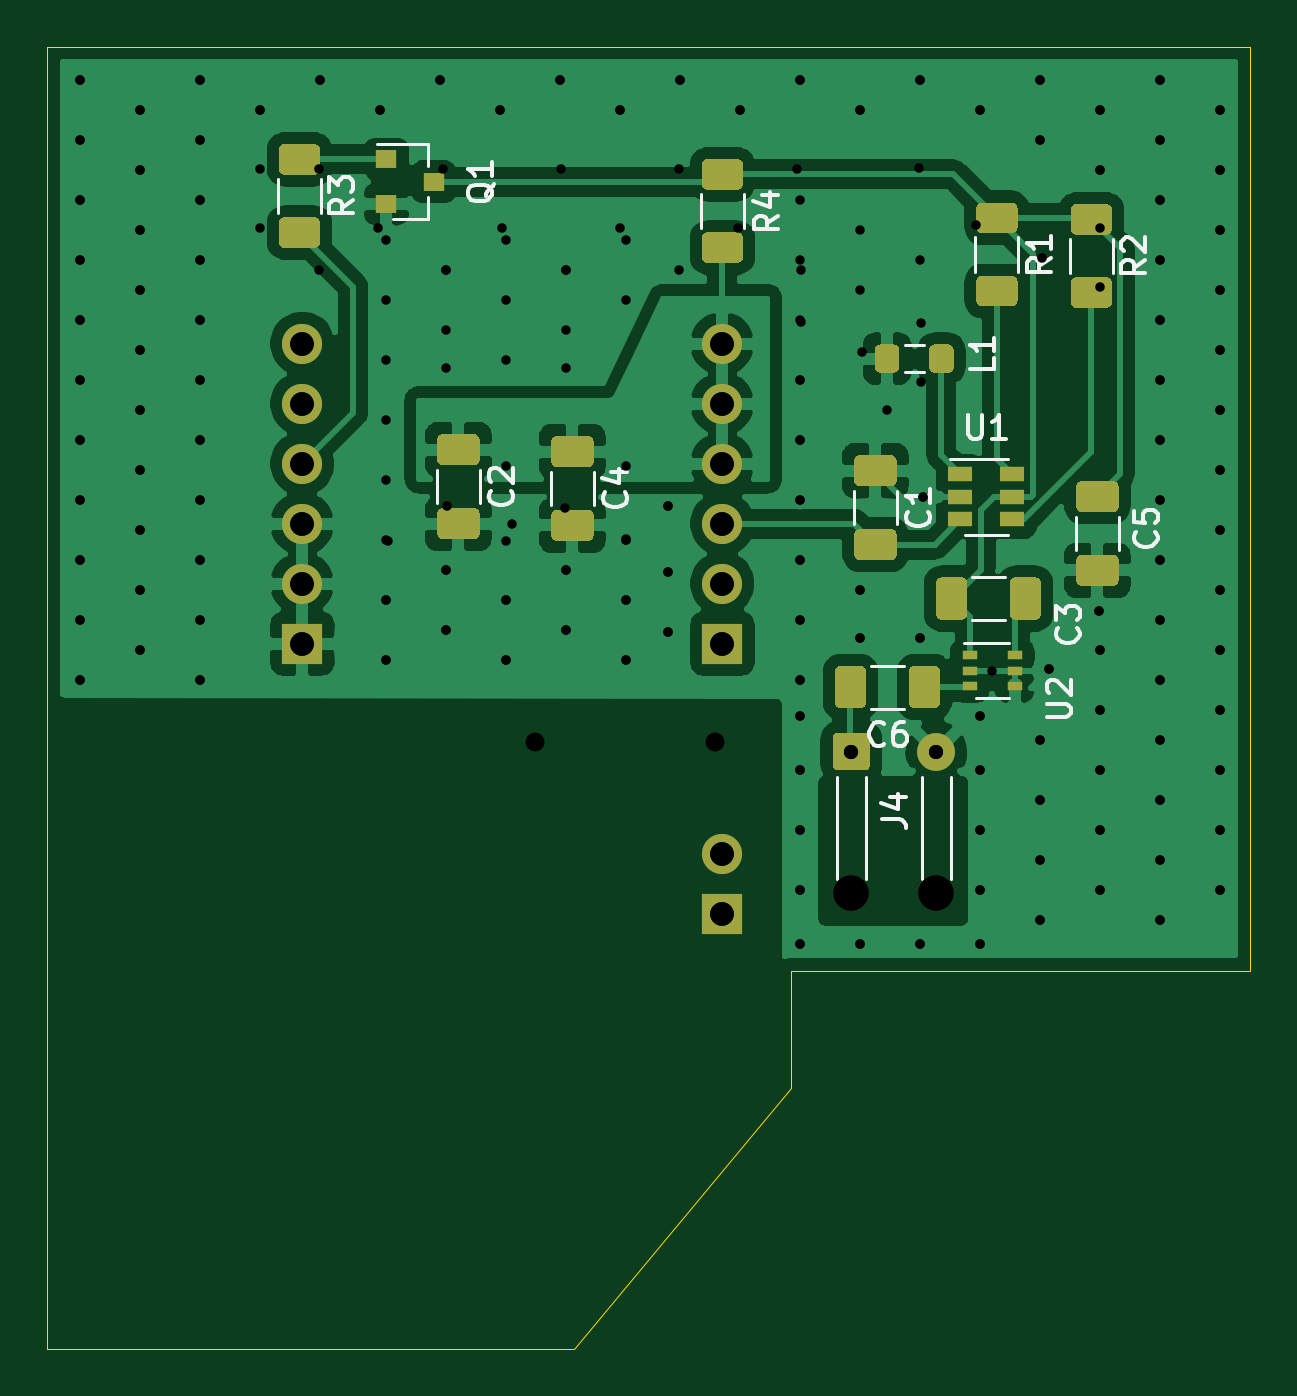
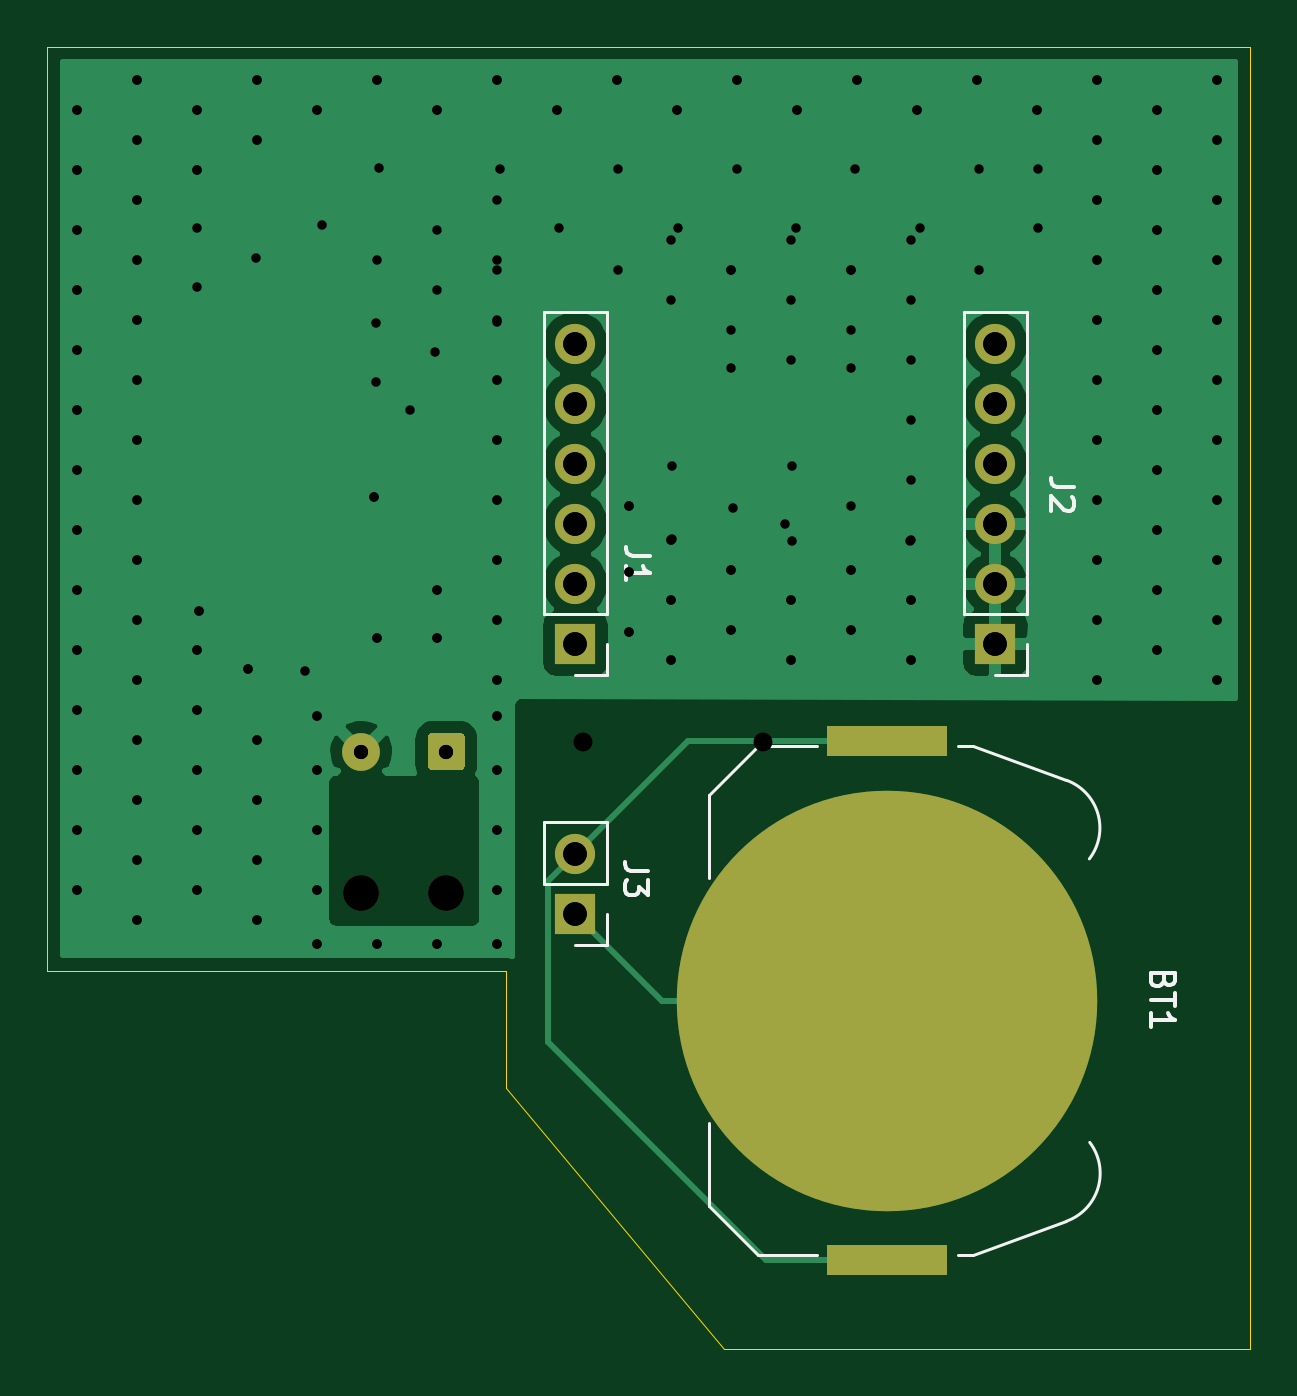
Circuit board: 12 layer files. Board 50.9 x 55.1 mm.
- bottom_copper: fox_hunt_2m_fm-B_Cu.gbr (32178 bytes)
- bottom_mask: fox_hunt_2m_fm-B_Mask.gbr (1615 bytes)
- paste: fox_hunt_2m_fm-B_Paste.gbr (568 bytes)
- bottom_silk: fox_hunt_2m_fm-B_SilkS.gbr (4313 bytes)
- outline: fox_hunt_2m_fm-Edge_Cuts.gbr (859 bytes)
- top_copper: fox_hunt_2m_fm-F_Cu.gbr (104791 bytes)
- top_mask: fox_hunt_2m_fm-F_Mask.gbr (9822 bytes)
- paste: fox_hunt_2m_fm-F_Paste.gbr (8826 bytes)
- top_silk: fox_hunt_2m_fm-F_SilkS.gbr (11692 bytes)
- drill: fox_hunt_2m_fm-NPTH.drl (313 bytes)
- drill: fox_hunt_2m_fm-PTH.drl (2326 bytes)
- drill: fox_hunt_2m_fm.drl (3292 bytes)

=== bottom_copper: fox_hunt_2m_fm-B_Cu.gbr (32178 bytes, source omitted) ===
=== bottom_mask: fox_hunt_2m_fm-B_Mask.gbr ===
%TF.GenerationSoftware,KiCad,Pcbnew,(5.1.9)-1*%
%TF.CreationDate,2021-05-19T15:00:27-04:00*%
%TF.ProjectId,fox_hunt_2m_fm,666f785f-6875-46e7-945f-326d5f666d2e,rev?*%
%TF.SameCoordinates,Original*%
%TF.FileFunction,Soldermask,Bot*%
%TF.FilePolarity,Negative*%
%FSLAX46Y46*%
G04 Gerber Fmt 4.6, Leading zero omitted, Abs format (unit mm)*
G04 Created by KiCad (PCBNEW (5.1.9)-1) date 2021-05-19 15:00:27*
%MOMM*%
%LPD*%
G01*
G04 APERTURE LIST*
%ADD10C,1.500000*%
%ADD11C,1.600000*%
%ADD12O,1.700000X1.700000*%
%ADD13R,1.700000X1.700000*%
%ADD14R,5.080000X1.270000*%
%ADD15C,17.800000*%
G04 APERTURE END LIST*
D10*
%TO.C,J4*%
X156635000Y-142398000D03*
X153035000Y-142398000D03*
D11*
X156635000Y-136398000D03*
G36*
G01*
X152235000Y-136948000D02*
X152235000Y-135848000D01*
G75*
G02*
X152485000Y-135598000I250000J0D01*
G01*
X153585000Y-135598000D01*
G75*
G02*
X153835000Y-135848000I0J-250000D01*
G01*
X153835000Y-136948000D01*
G75*
G02*
X153585000Y-137198000I-250000J0D01*
G01*
X152485000Y-137198000D01*
G75*
G02*
X152235000Y-136948000I0J250000D01*
G01*
G37*
%TD*%
D12*
%TO.C,J3*%
X147574000Y-140716000D03*
D13*
X147574000Y-143256000D03*
%TD*%
D12*
%TO.C,J2*%
X129794000Y-119126000D03*
X129794000Y-121666000D03*
X129794000Y-124206000D03*
X129794000Y-126746000D03*
X129794000Y-129286000D03*
D13*
X129794000Y-131826000D03*
%TD*%
D12*
%TO.C,J1*%
X147574000Y-119126000D03*
X147574000Y-121666000D03*
X147574000Y-124206000D03*
X147574000Y-126746000D03*
X147574000Y-129286000D03*
D13*
X147574000Y-131826000D03*
%TD*%
D14*
%TO.C,BT1*%
X134366000Y-157924000D03*
X134366000Y-135954000D03*
D15*
X134366000Y-146939000D03*
%TD*%
M02*

=== paste: fox_hunt_2m_fm-B_Paste.gbr ===
%TF.GenerationSoftware,KiCad,Pcbnew,(5.1.9)-1*%
%TF.CreationDate,2021-05-19T15:00:27-04:00*%
%TF.ProjectId,fox_hunt_2m_fm,666f785f-6875-46e7-945f-326d5f666d2e,rev?*%
%TF.SameCoordinates,Original*%
%TF.FileFunction,Paste,Bot*%
%TF.FilePolarity,Positive*%
%FSLAX46Y46*%
G04 Gerber Fmt 4.6, Leading zero omitted, Abs format (unit mm)*
G04 Created by KiCad (PCBNEW (5.1.9)-1) date 2021-05-19 15:00:27*
%MOMM*%
%LPD*%
G01*
G04 APERTURE LIST*
%ADD10R,5.080000X1.270000*%
G04 APERTURE END LIST*
D10*
%TO.C,BT1*%
X134366000Y-157924000D03*
X134366000Y-135954000D03*
%TD*%
M02*

=== bottom_silk: fox_hunt_2m_fm-B_SilkS.gbr ===
%TF.GenerationSoftware,KiCad,Pcbnew,(5.1.9)-1*%
%TF.CreationDate,2021-05-19T15:00:27-04:00*%
%TF.ProjectId,fox_hunt_2m_fm,666f785f-6875-46e7-945f-326d5f666d2e,rev?*%
%TF.SameCoordinates,Original*%
%TF.FileFunction,Legend,Bot*%
%TF.FilePolarity,Positive*%
%FSLAX46Y46*%
G04 Gerber Fmt 4.6, Leading zero omitted, Abs format (unit mm)*
G04 Created by KiCad (PCBNEW (5.1.9)-1) date 2021-05-19 15:00:27*
%MOMM*%
%LPD*%
G01*
G04 APERTURE LIST*
%ADD10C,0.120000*%
%ADD11C,0.150000*%
G04 APERTURE END LIST*
D10*
%TO.C,J3*%
X146244000Y-144586000D02*
X147574000Y-144586000D01*
X146244000Y-143256000D02*
X146244000Y-144586000D01*
X146244000Y-141986000D02*
X148904000Y-141986000D01*
X148904000Y-141986000D02*
X148904000Y-139386000D01*
X146244000Y-141986000D02*
X146244000Y-139386000D01*
X146244000Y-139386000D02*
X148904000Y-139386000D01*
%TO.C,J2*%
X128464000Y-133156000D02*
X129794000Y-133156000D01*
X128464000Y-131826000D02*
X128464000Y-133156000D01*
X128464000Y-130556000D02*
X131124000Y-130556000D01*
X131124000Y-130556000D02*
X131124000Y-117796000D01*
X128464000Y-130556000D02*
X128464000Y-117796000D01*
X128464000Y-117796000D02*
X131124000Y-117796000D01*
%TO.C,J1*%
X146244000Y-133156000D02*
X147574000Y-133156000D01*
X146244000Y-131826000D02*
X146244000Y-133156000D01*
X146244000Y-130556000D02*
X148904000Y-130556000D01*
X148904000Y-130556000D02*
X148904000Y-117796000D01*
X146244000Y-130556000D02*
X146244000Y-117796000D01*
X146244000Y-117796000D02*
X148904000Y-117796000D01*
%TO.C,BT1*%
X141906000Y-138239000D02*
X141906000Y-141739000D01*
X131366000Y-136159000D02*
X130736000Y-136159000D01*
X139826000Y-136159000D02*
X137366000Y-136159000D01*
X131366000Y-157719000D02*
X130736000Y-157719000D01*
X139826000Y-157719000D02*
X137366000Y-157719000D01*
X130736000Y-136159000D02*
X126786000Y-137599000D01*
X141906000Y-138239000D02*
X139826000Y-136159000D01*
X141906000Y-152139000D02*
X141906000Y-155639000D01*
X141906000Y-155639000D02*
X139826000Y-157719000D01*
X130736000Y-157719000D02*
X126786000Y-156279000D01*
X126777831Y-137613756D02*
G75*
G03*
X125816000Y-140939000I738169J-2015244D01*
G01*
X125799470Y-152942354D02*
G75*
G03*
X126786000Y-156279000I1716530J-1306646D01*
G01*
%TO.C,J3*%
D11*
X144486380Y-141462166D02*
X145200666Y-141462166D01*
X145343523Y-141414547D01*
X145438761Y-141319309D01*
X145486380Y-141176452D01*
X145486380Y-141081214D01*
X144486380Y-141843119D02*
X144486380Y-142462166D01*
X144867333Y-142128833D01*
X144867333Y-142271690D01*
X144914952Y-142366928D01*
X144962571Y-142414547D01*
X145057809Y-142462166D01*
X145295904Y-142462166D01*
X145391142Y-142414547D01*
X145438761Y-142366928D01*
X145486380Y-142271690D01*
X145486380Y-141985976D01*
X145438761Y-141890738D01*
X145391142Y-141843119D01*
%TO.C,J2*%
X126452380Y-125206166D02*
X127166666Y-125206166D01*
X127309523Y-125158547D01*
X127404761Y-125063309D01*
X127452380Y-124920452D01*
X127452380Y-124825214D01*
X126547619Y-125634738D02*
X126500000Y-125682357D01*
X126452380Y-125777595D01*
X126452380Y-126015690D01*
X126500000Y-126110928D01*
X126547619Y-126158547D01*
X126642857Y-126206166D01*
X126738095Y-126206166D01*
X126880952Y-126158547D01*
X127452380Y-125587119D01*
X127452380Y-126206166D01*
%TO.C,J1*%
X144422880Y-128127166D02*
X145137166Y-128127166D01*
X145280023Y-128079547D01*
X145375261Y-127984309D01*
X145422880Y-127841452D01*
X145422880Y-127746214D01*
X145422880Y-129127166D02*
X145422880Y-128555738D01*
X145422880Y-128841452D02*
X144422880Y-128841452D01*
X144565738Y-128746214D01*
X144660976Y-128650976D01*
X144708595Y-128555738D01*
%TO.C,BT1*%
X122674071Y-146089785D02*
X122721690Y-146232642D01*
X122769309Y-146280261D01*
X122864547Y-146327880D01*
X123007404Y-146327880D01*
X123102642Y-146280261D01*
X123150261Y-146232642D01*
X123197880Y-146137404D01*
X123197880Y-145756452D01*
X122197880Y-145756452D01*
X122197880Y-146089785D01*
X122245500Y-146185023D01*
X122293119Y-146232642D01*
X122388357Y-146280261D01*
X122483595Y-146280261D01*
X122578833Y-146232642D01*
X122626452Y-146185023D01*
X122674071Y-146089785D01*
X122674071Y-145756452D01*
X122197880Y-146613595D02*
X122197880Y-147185023D01*
X123197880Y-146899309D02*
X122197880Y-146899309D01*
X123197880Y-148042166D02*
X123197880Y-147470738D01*
X123197880Y-147756452D02*
X122197880Y-147756452D01*
X122340738Y-147661214D01*
X122435976Y-147565976D01*
X122483595Y-147470738D01*
%TD*%
M02*

=== outline: fox_hunt_2m_fm-Edge_Cuts.gbr ===
%TF.GenerationSoftware,KiCad,Pcbnew,(5.1.9)-1*%
%TF.CreationDate,2021-05-19T15:00:27-04:00*%
%TF.ProjectId,fox_hunt_2m_fm,666f785f-6875-46e7-945f-326d5f666d2e,rev?*%
%TF.SameCoordinates,Original*%
%TF.FileFunction,Profile,NP*%
%FSLAX46Y46*%
G04 Gerber Fmt 4.6, Leading zero omitted, Abs format (unit mm)*
G04 Created by KiCad (PCBNEW (5.1.9)-1) date 2021-05-19 15:00:27*
%MOMM*%
%LPD*%
G01*
G04 APERTURE LIST*
%TA.AperFunction,Profile*%
%ADD10C,0.050000*%
%TD*%
G04 APERTURE END LIST*
D10*
X150495000Y-145669000D02*
X150495000Y-150622000D01*
X150495000Y-145669000D02*
X169926000Y-145669000D01*
X141287500Y-161671000D02*
X118999000Y-161671000D01*
X118999000Y-161671000D02*
X118999000Y-106553000D01*
X150495000Y-150622000D02*
X141287500Y-161671000D01*
X169926000Y-106553000D02*
X169926000Y-145669000D01*
X118999000Y-106553000D02*
X169926000Y-106553000D01*
M02*

=== top_copper: fox_hunt_2m_fm-F_Cu.gbr (104791 bytes, source omitted) ===
=== top_mask: fox_hunt_2m_fm-F_Mask.gbr (9822 bytes, source omitted) ===
=== paste: fox_hunt_2m_fm-F_Paste.gbr (8826 bytes, source omitted) ===
=== top_silk: fox_hunt_2m_fm-F_SilkS.gbr (11692 bytes, source omitted) ===
=== drill: fox_hunt_2m_fm-NPTH.drl ===
M48
; DRILL file {KiCad (5.1.9)-1} date 05/19/21 15:00:33
; FORMAT={-:-/ absolute / inch / decimal}
; #@! TF.CreationDate,2021-05-19T15:00:33-04:00
; #@! TF.GenerationSoftware,Kicad,Pcbnew,(5.1.9)-1
; #@! TF.FileFunction,NonPlated,1,2,NPTH
FMAT,2
INCH
T1C0.0591
%
G90
G05
T1
X6.025Y-5.6062
X6.1667Y-5.6062
T0
M30

=== drill: fox_hunt_2m_fm-PTH.drl ===
M48
; DRILL file {KiCad (5.1.9)-1} date 05/19/21 15:00:33
; FORMAT={-:-/ absolute / inch / decimal}
; #@! TF.CreationDate,2021-05-19T15:00:33-04:00
; #@! TF.GenerationSoftware,Kicad,Pcbnew,(5.1.9)-1
; #@! TF.FileFunction,Plated,1,2,PTH
FMAT,2
INCH
T1C0.0157
T2C0.0236
T3C0.0394
%
G90
G05
T1
X4.74Y-4.25
X4.74Y-4.35
X4.74Y-4.45
X4.74Y-4.55
X4.74Y-4.65
X4.74Y-4.75
X4.74Y-4.85
X4.74Y-4.95
X4.74Y-5.05
X4.74Y-5.15
X4.74Y-5.25
X4.84Y-4.3
X4.84Y-4.4
X4.84Y-4.5
X4.84Y-4.6
X4.84Y-4.7
X4.84Y-4.8
X4.84Y-4.9
X4.84Y-5.0
X4.84Y-5.1
X4.84Y-5.2
X4.94Y-4.25
X4.94Y-4.35
X4.94Y-4.45
X4.94Y-4.55
X4.94Y-4.65
X4.94Y-4.75
X4.94Y-4.85
X4.94Y-4.95
X4.94Y-5.05
X4.94Y-5.15
X4.94Y-5.25
X5.04Y-4.3
X5.14Y-4.25
X5.24Y-4.3
X5.25Y-4.5175
X5.25Y-4.6175
X5.25Y-4.7175
X5.25Y-4.8175
X5.25Y-4.9175
X5.25Y-5.0175
X5.25Y-5.1175
X5.25Y-5.2175
X5.34Y-4.25
X5.35Y-4.5675
X5.35Y-4.6675
X5.35Y-4.73
X5.35Y-5.0675
X5.35Y-5.1675
X5.44Y-4.3
X5.45Y-4.5175
X5.45Y-4.6175
X5.45Y-4.7175
X5.45Y-5.1175
X5.45Y-5.2175
X5.46Y-4.99
X5.54Y-4.25
X5.55Y-4.5675
X5.55Y-4.6675
X5.55Y-4.73
X5.55Y-5.0675
X5.55Y-5.1675
X5.64Y-4.3
X5.65Y-4.5175
X5.65Y-4.6175
X5.65Y-5.0175
X5.65Y-5.0175
X5.65Y-5.1175
X5.65Y-5.2175
X5.72Y-4.96
X5.72Y-5.07
X5.72Y-5.17
X5.74Y-4.25
X5.84Y-4.3
X5.94Y-4.25
X5.94Y-4.45
X5.94Y-4.55
X5.94Y-4.65
X5.94Y-4.75
X5.94Y-4.85
X5.94Y-4.95
X5.94Y-5.05
X5.94Y-5.15
X5.94Y-5.25
X5.94Y-5.31
X5.94Y-5.4
X5.94Y-5.5
X5.94Y-5.6
X5.94Y-5.69
X6.04Y-4.3
X6.04Y-4.5
X6.04Y-4.6
X6.04Y-5.1
X6.04Y-5.18
X6.04Y-5.69
X6.085Y-4.8
X6.14Y-4.25
X6.14Y-4.55
X6.14Y-5.18
X6.14Y-5.69
X6.145Y-4.945
X6.24Y-4.3
X6.24Y-5.31
X6.24Y-5.4
X6.24Y-5.5
X6.24Y-5.6
X6.24Y-5.69
X6.34Y-4.25
X6.34Y-4.35
X6.34Y-5.35
X6.34Y-5.45
X6.34Y-5.55
X6.34Y-5.65
X6.355Y-5.2325
X6.4375Y-5.135
X6.44Y-4.3
X6.44Y-4.4
X6.44Y-5.2
X6.44Y-5.3
X6.44Y-5.4
X6.44Y-5.5
X6.44Y-5.6
X6.54Y-4.25
X6.54Y-4.35
X6.54Y-4.45
X6.54Y-4.55
X6.54Y-4.65
X6.54Y-4.75
X6.54Y-4.85
X6.54Y-4.95
X6.54Y-5.05
X6.54Y-5.15
X6.54Y-5.25
X6.54Y-5.35
X6.54Y-5.45
X6.54Y-5.55
X6.54Y-5.65
X6.64Y-4.3
X6.64Y-4.4
X6.64Y-4.5
X6.64Y-4.6
X6.64Y-4.7
X6.64Y-4.8
X6.64Y-4.9
X6.64Y-5.0
X6.64Y-5.1
X6.64Y-5.2
X6.64Y-5.3
X6.64Y-5.4
X6.64Y-5.5
X6.64Y-5.6
T2
X6.025Y-5.37
X6.1667Y-5.37
T3
X5.11Y-4.69
X5.11Y-4.79
X5.11Y-4.89
X5.11Y-4.99
X5.11Y-5.09
X5.11Y-5.19
X5.81Y-4.69
X5.81Y-4.79
X5.81Y-4.89
X5.81Y-4.99
X5.81Y-5.09
X5.81Y-5.19
X5.81Y-5.54
X5.81Y-5.64
T0
M30

=== drill: fox_hunt_2m_fm.drl ===
M48
; DRILL file {KiCad (5.1.10-1-10_14)} date Monday, June 28, 2021 at 12:16:08 PM
; FORMAT={-:-/ absolute / metric / decimal}
; #@! TF.CreationDate,2021-06-28T12:16:08-04:00
; #@! TF.GenerationSoftware,Kicad,Pcbnew,(5.1.10-1-10_14)
FMAT,2
METRIC
T1C0.400
T2C0.600
T3C0.800
T4C1.000
T5C1.500
%
G90
G05
T1
X120.396Y-107.95
X120.396Y-110.49
X120.396Y-113.03
X120.396Y-115.57
X120.396Y-118.11
X120.396Y-120.65
X120.396Y-123.19
X120.396Y-125.73
X120.396Y-128.27
X120.396Y-130.81
X120.396Y-133.35
X122.936Y-109.22
X122.936Y-111.76
X122.936Y-114.3
X122.936Y-116.84
X122.936Y-119.38
X122.936Y-121.92
X122.936Y-124.46
X122.936Y-127.0
X122.936Y-129.54
X122.936Y-132.08
X125.476Y-107.95
X125.476Y-110.49
X125.476Y-113.03
X125.476Y-115.57
X125.476Y-118.11
X125.476Y-120.65
X125.476Y-123.19
X125.476Y-125.73
X125.476Y-128.27
X125.476Y-130.81
X125.476Y-133.35
X128.0Y-111.75
X128.0Y-114.25
X128.016Y-109.22
X130.5Y-111.75
X130.5Y-116.0
X130.556Y-107.95
X133.0Y-114.25
X133.096Y-109.22
X133.35Y-129.984
X133.35Y-132.524
X133.4Y-127.5
X135.636Y-107.95
X135.75Y-111.75
X135.89Y-116.014
X135.89Y-128.714
X135.89Y-131.255
X135.9Y-126.0
X138.176Y-109.22
X138.25Y-114.25
X138.4Y-124.3
X138.4Y-127.5
X138.43Y-129.984
X138.43Y-132.524
X140.716Y-107.95
X140.75Y-111.75
X140.9Y-126.1
X140.97Y-116.014
X140.97Y-128.714
X140.97Y-131.255
X143.25Y-114.25
X143.256Y-109.22
X143.5Y-124.3
X143.5Y-127.4
X143.51Y-129.984
X143.51Y-132.524
X145.288Y-125.984
X145.288Y-128.778
X145.288Y-131.318
X145.75Y-111.75
X145.75Y-116.0
X145.796Y-107.95
X148.25Y-114.25
X148.336Y-109.22
X150.75Y-111.75
X150.876Y-107.95
X150.876Y-120.65
X150.876Y-123.19
X150.876Y-125.73
X150.876Y-128.27
X150.876Y-130.81
X150.876Y-133.35
X150.876Y-134.874
X150.876Y-137.16
X150.876Y-139.7
X150.876Y-142.24
X150.876Y-144.526
X150.9Y-116.0
X150.9Y-118.2
X153.416Y-109.22
X153.416Y-129.54
X153.416Y-131.572
X153.416Y-144.526
X153.5Y-119.5
X155.9Y-111.7
X155.956Y-107.95
X155.956Y-131.572
X155.956Y-144.526
X156.0Y-118.25
X156.0Y-120.75
X156.083Y-125.603
X158.3Y-114.1
X158.496Y-109.22
X158.496Y-134.874
X158.496Y-137.16
X158.496Y-139.7
X158.496Y-142.24
X158.496Y-144.526
X159.004Y-132.969
X161.036Y-107.95
X161.036Y-110.49
X161.036Y-135.89
X161.036Y-138.43
X161.036Y-140.97
X161.036Y-143.51
X161.1Y-115.5
X161.417Y-132.905
X163.512Y-130.429
X163.576Y-109.22
X163.576Y-111.76
X163.576Y-114.25
X163.576Y-116.75
X163.576Y-132.08
X163.576Y-134.62
X163.576Y-137.16
X163.576Y-139.7
X163.576Y-142.24
X166.116Y-107.95
X166.116Y-110.49
X166.116Y-113.03
X166.116Y-115.57
X166.116Y-118.11
X166.116Y-120.65
X166.116Y-123.19
X166.116Y-125.73
X166.116Y-128.27
X166.116Y-130.81
X166.116Y-133.35
X166.116Y-135.89
X166.116Y-138.43
X166.116Y-140.97
X166.116Y-143.51
X168.656Y-109.22
X168.656Y-111.76
X168.656Y-114.3
X168.656Y-116.84
X168.656Y-119.38
X168.656Y-121.92
X168.656Y-124.46
X168.656Y-127.0
X168.656Y-129.54
X168.656Y-132.08
X168.656Y-134.62
X168.656Y-137.16
X168.656Y-139.7
X168.656Y-142.24
T2
X153.035Y-136.398
X156.635Y-136.398
T3
X139.63Y-136.0
X147.25Y-136.0
T4
X129.794Y-119.126
X129.794Y-121.666
X129.794Y-124.206
X129.794Y-126.746
X129.794Y-129.286
X129.794Y-131.826
X147.574Y-119.126
X147.574Y-121.666
X147.574Y-124.206
X147.574Y-126.746
X147.574Y-129.286
X147.574Y-131.826
X147.574Y-140.716
X147.574Y-143.256
T5
X153.035Y-142.398
X156.635Y-142.398
T0
M30

